pico-8 play session: hold ← + tap ❎

[t = 2 s] hold ← ~2s, tap ❎ ~4×
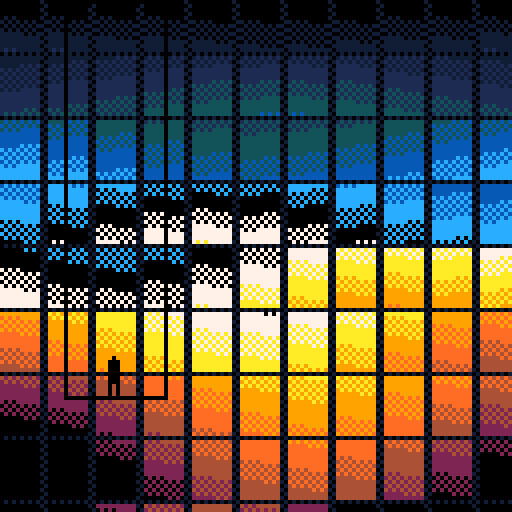

pico-8 cartridge
version 29
__lua__

-- [redacted]
-- [redacted]


--[[
  put this check_time function at the start of the cart
  make sure to call check_time() somehwere in the cart.
  in most tweetcarts, the bast place to do this is direclty before "flip()"
--]]
function check_time() 
  --id is stored in the parameters field
  my_id = stat(6)

  --the breadcrumb field is the name of the start cart + "," + the number of seconds we should play
  my_info = stat(100)
  --if we don't have it, stop checking
  if my_info == nil then
    return
  end

  breadcumb_parts = split(my_info, ",", true)
  start_cart_name = breadcumb_parts[1]
  max_time = breadcumb_parts[2]

  --check if we hit the max time
  if time() > max_time or btnp(1) then
    load(start_cart_name,"",my_id)
  end
end
--end of check_time


r=16s=sin::_::for x=0,140,12 do
for y=-r,140 do
l=y+t()*30%r
if(y%r<1)w=s(x/299+s(l/400))/19pal({-15,1,-13,-4,12,rect(x,l,x-13,l+r,1),7,fillp(23130),9,-7,4,2,0,0,0},1)v=s(w)
k=cos(w)^6*l/8line(x,l-v,x+9,l+v,k+r*flr(k+.5))end
end
?"▮",27,91
?"+\nm",27,88
rect(r,99,41)
check_time()
flip()goto _
